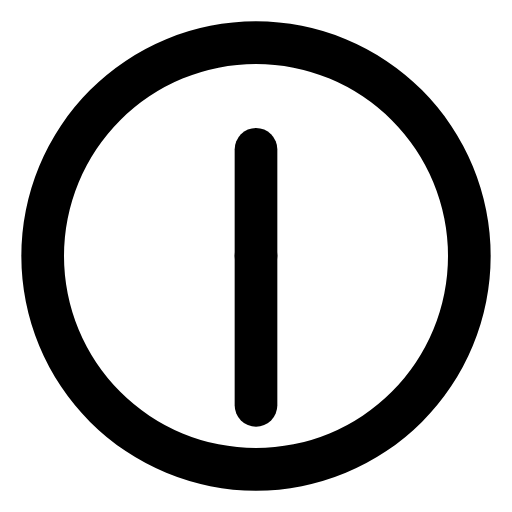
t = 0.00 s
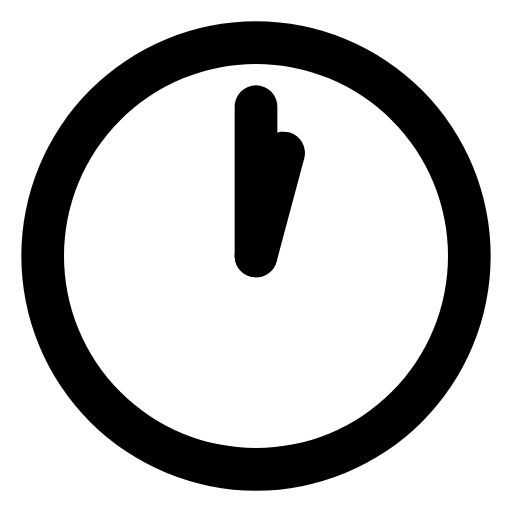
t = 0.75 s
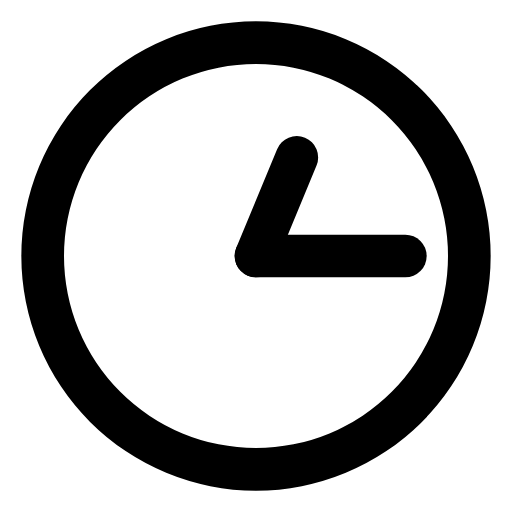
t = 1.13 s
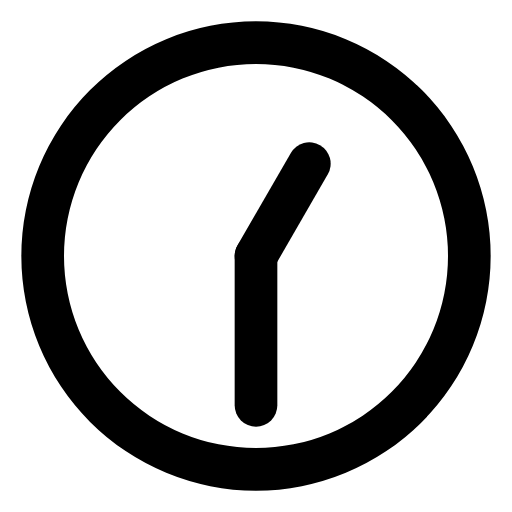
t = 1.50 s
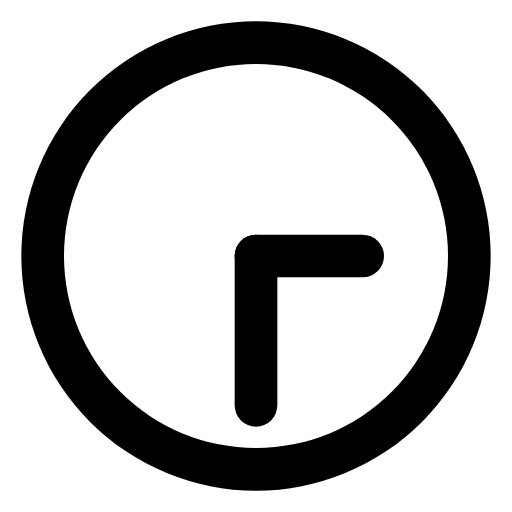
t = 4.50 s
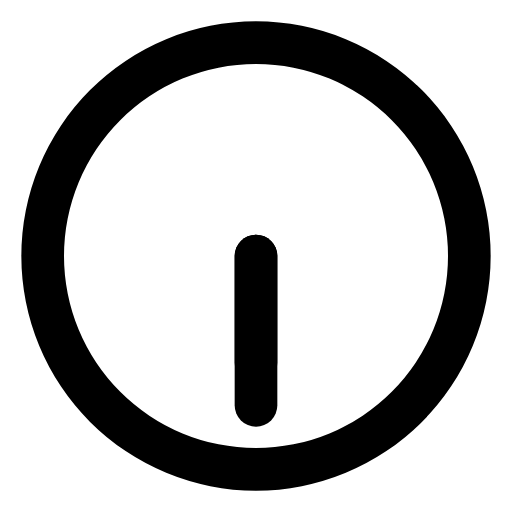
t = 9.00 s

The animated SVG that drew these frames (rendered in a browser with its animation timeline set to each time). Animation: 2 SMIL elements (animateTransform=2); frames cover the first 9.00 s, repeats indefinitely.

<svg xmlns="http://www.w3.org/2000/svg" width="24" height="24" viewBox="0 0 24 24"><path fill="#000" d="M12,1A11,11,0,1,0,23,12,11,11,0,0,0,12,1Zm0,20a9,9,0,1,1,9-9A9,9,0,0,1,12,21Z"/><rect width="2" height="7" x="11" y="6" fill="#000" rx="1"><animateTransform attributeName="transform" dur="18s" repeatCount="indefinite" type="rotate" values="0 12 12;360 12 12"/></rect><rect width="2" height="9" x="11" y="11" fill="#000" rx="1"><animateTransform attributeName="transform" dur="1.5s" repeatCount="indefinite" type="rotate" values="0 12 12;360 12 12"/></rect></svg>